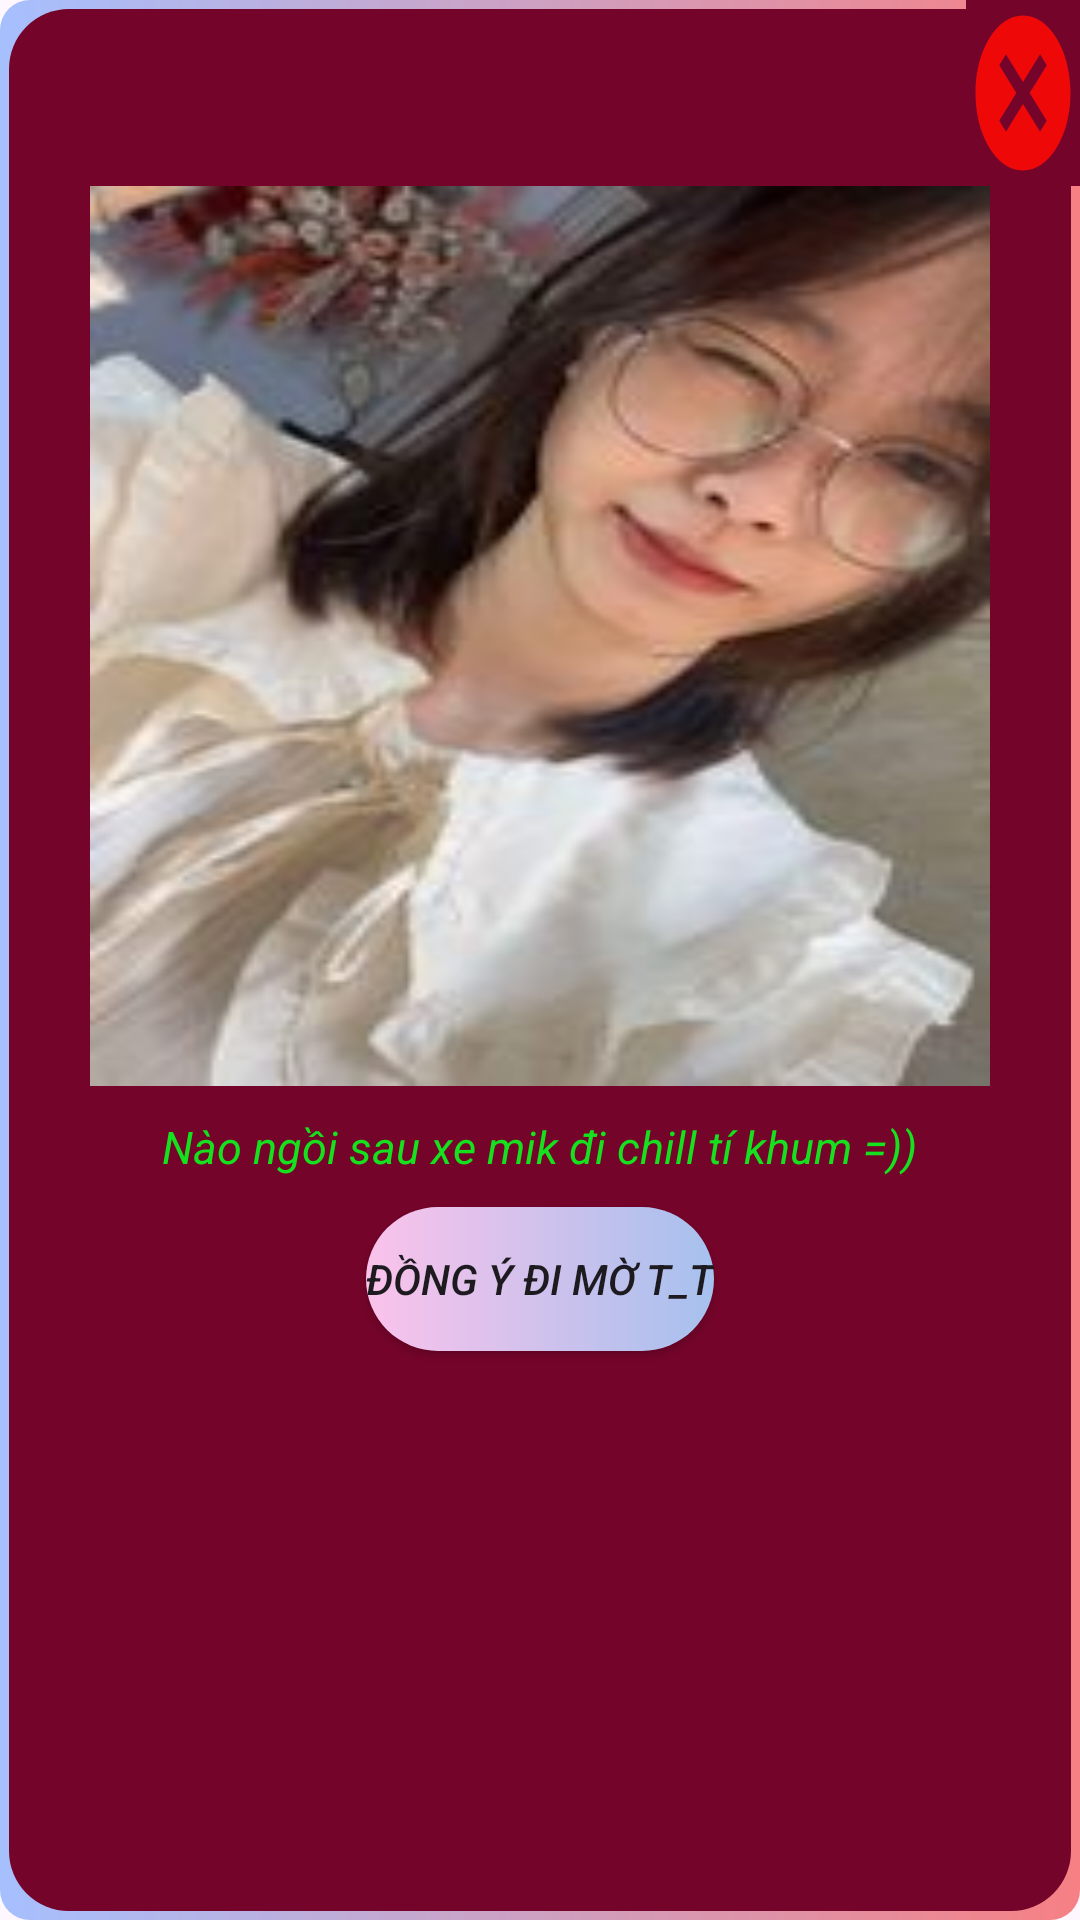

The Android layout XML behind this screen, and the referenced resources:
<!-- AndroidManifest.xml: application theme Theme.Demo -->
<!-- res/layout/custom_dialog.xml -->
<?xml version="1.0" encoding="utf-8"?>
<LinearLayout xmlns:android="http://schemas.android.com/apk/res/android"
    android:layout_width="match_parent"
    android:layout_height="match_parent"
    android:orientation="vertical"
    android:background="@drawable/bg_customdialog">

    <ImageButton
        android:id="@+id/btnThoat"
        android:layout_width="38dp"
        android:layout_height="62dp"
        android:background="#75042A"
        android:scaleType="fitXY"
        android:layout_gravity="right"
        android:src="@drawable/close" />

    <ImageView
        android:id="@+id/imageView"
        android:layout_width="300dp"
        android:layout_height="300dp"
        android:layout_gravity="center"
        android:scaleType="fitXY"
        android:src="@drawable/hehe" />

    <TextView
        android:id="@+id/textView"
        android:layout_width="wrap_content"
        android:layout_height="wrap_content"
        android:layout_marginTop="10dp"
        android:layout_gravity="center"
        android:text="Nào ngồi sau xe mik đi chill tí khum =))"
        android:textStyle="italic"
        android:textColor="#16E11E"
        android:textSize="15sp" />

    <Button
        android:id="@+id/btnThamGia"
        android:layout_width="wrap_content"
        android:layout_height="wrap_content"
        android:layout_gravity="center"
        android:layout_marginStart="16dp"
        android:layout_marginTop="10dp"
        android:layout_marginEnd="16dp"
        android:background="@drawable/layouttest"
        android:text="Đồng ý đi mờ T_T"
        android:textStyle="italic" />

</LinearLayout>
<!-- resources referenced by this layout -->
<resources>
  <!-- drawable bg_customdialog (drawable) -->
  <?xml version="1.0" encoding="utf-8"?>
  <layer-list xmlns:android="http://schemas.android.com/apk/res/android">
      <item>
          <shape android:shape="rectangle">
              <gradient android:startColor ="#a6c0fe"
                  android:endColor = "#f68084" /> //dải màu lấy trên web
              <corners android:radius="10dp"/>
          </shape>
      </item>
  
      <item android:bottom="3dp"
          android:top="3dp"
          android:left="3dp"
          android:right="3dp">   //4 cái để chồng item này lên trên item bên trên
          <shape android:shape="rectangle">
              <solid android:color="#75042A" />   //màu tương tự màu nền
              <corners android:radius ="20dp"/>
          </shape>
      </item>
  </layer-list>
  <!-- drawable close (drawable) -->
  <vector android:height="24dp" android:tint="#EE0808"
      android:viewportHeight="24" android:viewportWidth="24"
      android:width="24dp" xmlns:android="http://schemas.android.com/apk/res/android">
      <path android:fillColor="@android:color/white" android:pathData="M12,2C6.47,2 2,6.47 2,12s4.47,10 10,10 10,-4.47 10,-10S17.53,2 12,2zM17,15.59L15.59,17 12,13.41 8.41,17 7,15.59 10.59,12 7,8.41 8.41,7 12,10.59 15.59,7 17,8.41 13.41,12 17,15.59z"/>
  </vector>
  <!-- drawable hehe: jpg bitmap (drawable, 7717 bytes) -->
  <!-- drawable layouttest (drawable) -->
  <?xml version="1.0" encoding="utf-8"?>
  <shape xmlns:android="http://schemas.android.com/apk/res/android" android:shape="rectangle">
      <corners
          android:radius="30dp" >
      </corners>
      <gradient
          android:startColor="#fbc2eb"
          android:endColor="#a6c1ee"
          >
  
      </gradient>
  </shape>
  <style name="Theme.Demo" parent="Base.Theme.Demo" />
  <style name="Base.Theme.Demo" parent="Theme.Material3.DayNight.NoActionBar">
          
          
      </style>
</resources>
